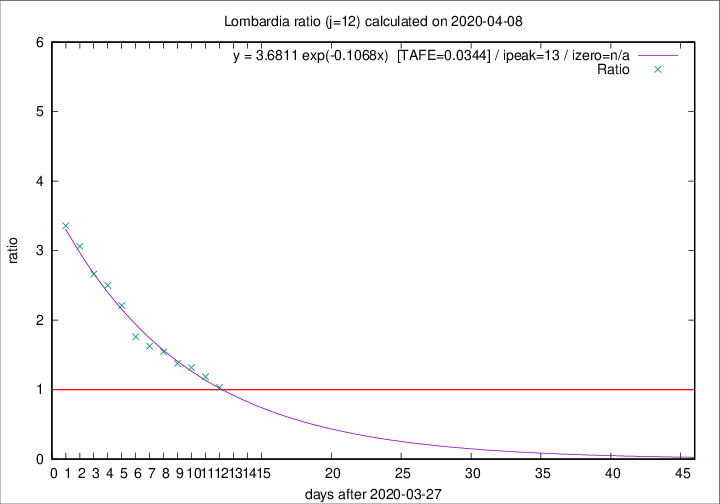

Data behind this chart, as committed beside it:
2020-04-08, 238, 9722, 4320, 4184, 1.0325
2020-04-07, 282, 9484, 4623, 3895, 1.187
2020-04-06, 297, 9202, 4728, 3584, 1.319
2020-04-05, 249, 8905, 4727, 3434, 1.377
2020-04-04, 345, 8656, 4880, 3159, 1.545
2020-04-03, 351, 8311, 4855, 2988, 1.625
2020-04-02, 367, 7960, 4865, 2762, 1.761
2020-04-01, 394, 7593, 5044, 2282, 2.21
2020-03-31, 381, 7199, 5031, 2014, 2.498
2020-03-30, 458, 6818, 4859, 1824, 2.664
2020-03-29, 416, 6360, 4720, 1542, 3.061
2020-03-28, 542, 5944, 4524, 1347, 3.359
